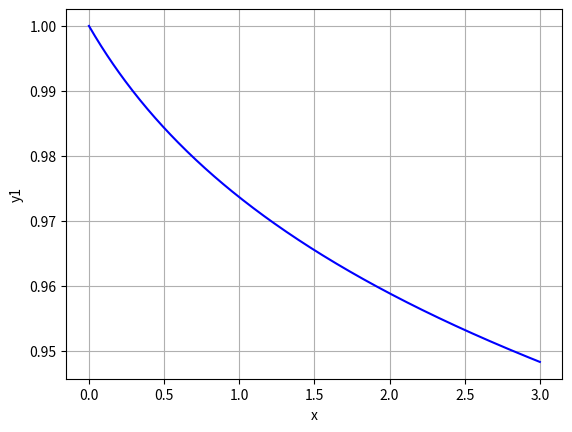

This chart was generated by the following Python code:


#from sympy import Symbol, solve, lambdify
#x = Symbol("x", positive=True)
#z = Symbol("z")
#eq = x**2 - z**2*x
#res = solve(eq, x)
#
#f = lambdify( z, res[0])
#
#print(f(2))
#
#from sympy import solve_poly_system
#from sympy.abc import x, y
#eq1 = x*y - 2*y
#eq2 = 2*y**2 - x**2
#print(solve_poly_system([eq1, eq2], x, y))

#from sympy import Symbol, solve, lambdify, Matrix
#k1 = Symbol("k1")
#k2 = Symbol("k2")
#k3 = Symbol("k3")
#km1 = Symbol("km1")
#km2 = Symbol("km2")
#x = Symbol("x")
#y = Symbol("y")
#eq1 = k1*(1 - x - y) - km1*x - k3*x*y
#eq2 = k2*(1 - x - y)**2 - km2*y**2 - k3*x*y
#
#res = solve([eq1, eq2], x, k2)
#
#A = Matrix([eq1, eq2])
#var_vector = Matrix([x, y])
#jacA = A.jacobian(var_vector)
#
##print(jacA)
#
#det_jacA = jacA.det()
#
##print(det_jacA)
#
#trace_jacA = jacA.trace()
#
##print(trace_jacA)
#
#trace_func = lambdify( (x, y, k1, k2, k3, km1, km2) , trace_jacA)
#
#print(k1.subs(k1, 0))

#from sympy import symbols, cos
#x, y, z = symbols("x y z")
#expr1 = cos(x) + 1
#expr2 = expr1.subs(x, y*z)
#
#expr3 = x**y
#expr3 = expr3.subs(y, x**y)
#print(expr3)
#expr3 = expr3.subs(y, x**x)
#print(expr3)

#from sympy import symbols, cos, sin, expand_trig
#x, y, z = symbols("x y z")
#expr = sin(2*x) + cos(2*y)
#expr2 = expand_trig(expr)
#print(expr2)
#expr3 = expr.subs(sin(2*x), 2*sin(x)*cos(x))
#print(expr3)
#expr2 = x**2 + y**2 - z**2
#print(expr2.subs([(x, 1), (y, 3), (z, 2)]))
#
#expr3 = x**4 - 4*x**3 + 4*x**2 - 2*x + 3
#replacements = [(x**i, y**i) for i in range(5) if i % 2 == 0]
#print(expr3.subs(replacements))

#from sympy import *
#str_expr = "x**2 + 3*x - 1/2"
#expr = sympify(str_expr)
#print(expr)
#print(expr.subs(x, 2))
#print(expr.evalf(subs={x: 2}))
#
#from sympy import *
#expr1 = sqrt(8)
#print(expr1.evalf())
#print(expr1.evalf(3))
#expr2 = cos(1)**2 + sin(1)**2
#expr3 = (expr2 - 1).evalf()
#print(expr3)
#expr3 = (expr2 - 1).evalf(chop=True)
#print(expr3)

#from sympy import lambdify, Symbol
#import numpy as np
#x = Symbol("x")
#a = np.linspace(0, np.pi, 3)
#expr = sin(x)
#f = lambdify(x, expr, "numpy")
#print(f(a))
#
#def new_sin(x):
#    return x
#f = lambdify(x, expr, {"sin":new_sin})
#print(f(a))
#print(f(0.1))

#import math
#a = math.sqrt(9)
#print(a)
#b = math.sqrt(8)
#print(b)
#c = math.sqrt(2)
#print(c)
#d = b*c
#print(d)
#
#import sympy
#a = sympy.sqrt(9)
#print(a)
#b = sympy.sqrt(8)
#print(b)
#c = sympy.sqrt(2)
#print(c)
#d = b*c
#print(d)

#from sympy import symbols, expand, factor
#x, y = symbols("x y")
#expr = x + 2*y
#print(expr)
#expr2 = expr - x
#print(expr2)
#expr3 = x*expr
#print(expr3)
#expr4 = expand(expr3)
#print(expr4)
#expr5 = factor(expr4)
#print(expr5)

#from sympy import *
#x, y, z = symbols("x y z")
#expr = x*cos(x)
#d_expr = diff(expr, x)
#print(d_expr)
#
#expr2 = x**4
#d3_expr2 = diff(expr2, x, x, x)
#print(d3_expr2)
#d3_expr2 = diff(expr2, x, 3)
#print(d3_expr2)

#from sympy import *
#x = symbols("x")
#expr = -x*sin(x) + cos(x)
#i_expr = integrate(expr, x)
#print(i_expr)
#
#expr2 = integrate(exp(-x), (x, 0, oo))
#print(expr2)
#
#expr3 = limit(sin(x)/x, x, 0)
#print(expr3)

#from sympy import *
#y = symbols("y", cls=Function)
#print(f(x)) # f(x) - unknown fuction
#ode = Eq(y(x).diff(x, 2) - 2*y(x).diff(x) + y(x)- sin(x), y(x))
#print(ode)
#res = dsolve(ode, y(x))
#print(res)


import numpy as np
import scipy as sp
from scipy.integrate import odeint
import matplotlib.pyplot as plt

def g(y, x):
    y1 = y[0]
    y2 = y[1]
    y3 = y[2]
    f1 = -0.04 * y1 + 10e+4*y2*y3
    f2 = 0.04*y1 - 10e+4*y2*y3 - 3 * 10e+7*y2*y2
    f3 = 3 * 10e+7*y2*y2
    return [f1, f2, f3]



init = 1.0, 0.0, 0
# First integrate from 0 to 2
x = np.linspace(0,3,300)
sol=odeint(g, init, x)

plt.figure(1)
plt.grid(True)
plt.xlabel('x')
plt.ylabel('y1')
plt.plot(x, sol[:,0], color='b')


#plt.figure(2)
#plt.grid(True)
#plt.xlabel('x')
#plt.ylabel('y2')
#plt.plot(x, sol[:,1], color='b')
#
#plt.figure(3)
#plt.grid(True)
#plt.xlabel('x')
#plt.ylabel('y3')
#plt.plot(x, sol[:,1], color='b')

plt.show()










